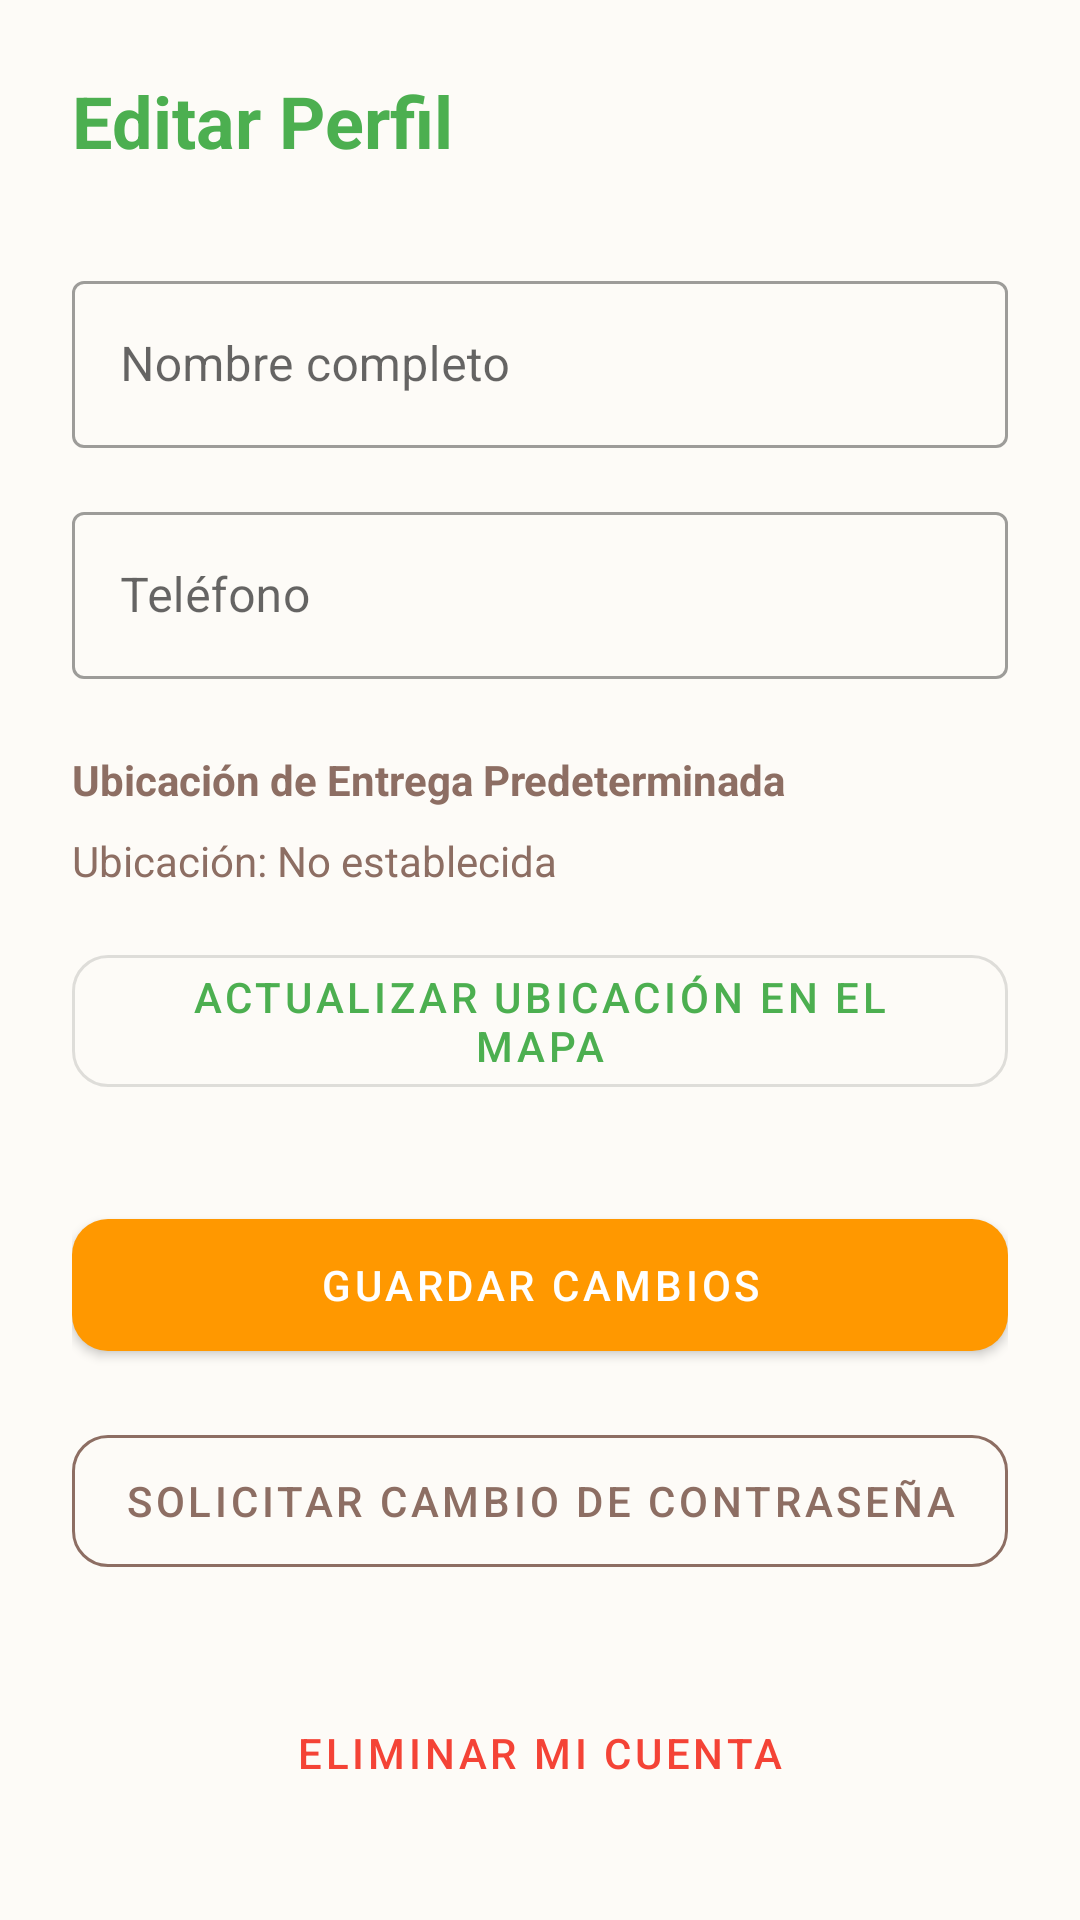

The Android layout XML behind this screen, and the referenced resources:
<!-- AndroidManifest.xml: application theme Theme.AtresanosApp -->
<!-- res/layout/fragment_edit_profile.xml -->
<?xml version="1.0" encoding="utf-8"?>
<androidx.constraintlayout.widget.ConstraintLayout 
    xmlns:android="http://schemas.android.com/apk/res/android"
    xmlns:app="http://schemas.android.com/apk/res-auto"
    android:layout_width="match_parent"
    android:layout_height="match_parent"
    android:background="@color/background"
    android:padding="24dp">

    <TextView
        android:id="@+id/tv_edit_title"
        android:layout_width="wrap_content"
        android:layout_height="wrap_content"
        android:text="Editar Perfil"
        android:textSize="24sp"
        android:textStyle="bold"
        android:textColor="@color/primary"
        app:layout_constraintTop_toTopOf="parent"
        app:layout_constraintStart_toStartOf="parent"/>

    <com.google.android.material.textfield.TextInputLayout
        android:id="@+id/til_edit_name"
        style="@style/Widget.MaterialComponents.TextInputLayout.OutlinedBox"
        android:layout_width="match_parent"
        android:layout_height="wrap_content"
        android:layout_marginTop="32dp"
        app:layout_constraintTop_toBottomOf="@id/tv_edit_title">
        <com.google.android.material.textfield.TextInputEditText
            android:id="@+id/et_edit_name"
            android:layout_width="match_parent"
            android:layout_height="wrap_content"
            android:hint="Nombre completo" />
    </com.google.android.material.textfield.TextInputLayout>

    <com.google.android.material.textfield.TextInputLayout
        android:id="@+id/til_edit_phone"
        style="@style/Widget.MaterialComponents.TextInputLayout.OutlinedBox"
        android:layout_width="match_parent"
        android:layout_height="wrap_content"
        android:layout_marginTop="16dp"
        app:layout_constraintTop_toBottomOf="@id/til_edit_name">
        <com.google.android.material.textfield.TextInputEditText
            android:id="@+id/et_edit_phone"
            android:layout_width="match_parent"
            android:layout_height="wrap_content"
            android:inputType="phone"
            android:hint="Teléfono" />
    </com.google.android.material.textfield.TextInputLayout>

    <TextView
        android:id="@+id/tv_map_title"
        android:layout_width="wrap_content"
        android:layout_height="wrap_content"
        android:text="Ubicación de Entrega Predeterminada"
        android:textColor="@color/secondary"
        android:textStyle="bold"
        android:layout_marginTop="24dp"
        app:layout_constraintTop_toBottomOf="@id/til_edit_phone"
        app:layout_constraintStart_toStartOf="parent" />

    <TextView
        android:id="@+id/tv_location_status"
        android:layout_width="match_parent"
        android:layout_height="wrap_content"
        android:text="Ubicación: No establecida"
        android:textColor="@color/secondary"
        android:layout_marginTop="8dp"
        app:layout_constraintTop_toBottomOf="@id/tv_map_title" />

    <com.google.android.material.button.MaterialButton
        android:id="@+id/btn_change_location"
        style="@style/Widget.MaterialComponents.Button.OutlinedButton"
        android:layout_width="match_parent"
        android:layout_height="56dp"
        android:layout_marginTop="16dp"
        android:text="Actualizar Ubicación en el Mapa"
        app:cornerRadius="12dp"
        app:layout_constraintTop_toBottomOf="@id/tv_location_status" />

    <com.google.android.material.button.MaterialButton
        android:id="@+id/btn_save_edit"
        android:layout_width="match_parent"
        android:layout_height="56dp"
        android:layout_marginTop="32dp"
        android:text="Guardar Cambios"
        app:backgroundTint="@color/accent"
        app:cornerRadius="12dp"
        app:layout_constraintTop_toBottomOf="@id/btn_change_location"/>

    <com.google.android.material.button.MaterialButton
        android:id="@+id/btn_reset_pwd_edit"
        style="@style/Widget.MaterialComponents.Button.OutlinedButton"
        android:layout_width="match_parent"
        android:layout_height="56dp"
        android:layout_marginTop="16dp"
        android:text="Solicitar Cambio de Contraseña"
        android:textColor="@color/secondary"
        app:strokeColor="@color/secondary"
        app:cornerRadius="12dp"
        app:layout_constraintTop_toBottomOf="@id/btn_save_edit"/>

    <com.google.android.material.button.MaterialButton
        android:id="@+id/btn_delete_account"
        style="@style/Widget.MaterialComponents.Button.TextButton"
        android:layout_width="wrap_content"
        android:layout_height="wrap_content"
        android:text="Eliminar mi cuenta"
        android:textColor="#F44336"
        android:layout_marginTop="32dp"
        app:layout_constraintTop_toBottomOf="@id/btn_reset_pwd_edit"
        app:layout_constraintStart_toStartOf="parent"
        app:layout_constraintEnd_toEndOf="parent"/>

</androidx.constraintlayout.widget.ConstraintLayout>
<!-- resources referenced by this layout -->
<resources>
  <color name="accent">#FF9800</color>
  <color name="background">#FDFBF7</color>
  <color name="primary">#4CAF50</color>
  <color name="secondary">#8D6E63</color>
  <style name="Theme.AtresanosApp" parent="Theme.MaterialComponents.Light.NoActionBar">
          <item name="colorPrimary">@color/primary</item>
          <item name="colorSecondary">@color/secondary</item>
      </style>
</resources>
